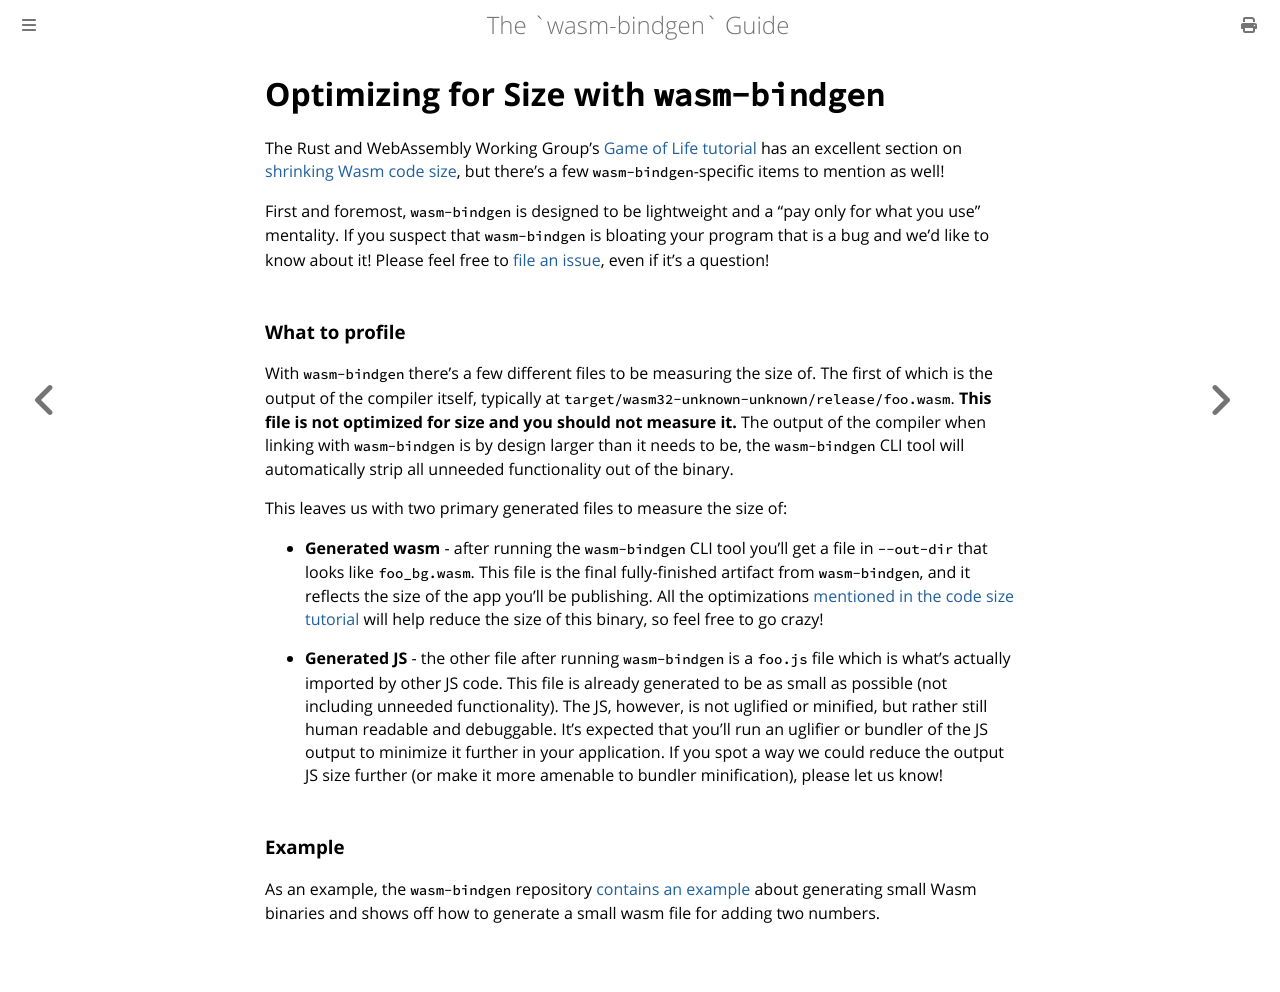

repository: wasm-bindgen/wasm-bindgen · page: reference/optimize-size.html · generator: mdbook

# Optimizing for Size with `wasm-bindgen`

The Rust and WebAssembly Working Group's [Game of Life tutorial][gol] has an
excellent section on [shrinking Wasm code size][size], but there's a few
`wasm-bindgen`-specific items to mention as well!

First and foremost, `wasm-bindgen` is designed to be lightweight and a "pay only
for what you use" mentality. If you suspect that `wasm-bindgen` is bloating your
program that is a bug and we'd like to know about it! Please feel free to [file
an issue][issue], even if it's a question!

### What to profile

With `wasm-bindgen` there's a few different files to be measuring the size of.
The first of which is the output of the compiler itself, typically at
`target/wasm32-unknown-unknown/release/foo.wasm`. **This file is not optimized
for size and you should not measure it.** The output of the compiler when
linking with `wasm-bindgen` is by design larger than it needs to be, the
`wasm-bindgen` CLI tool will automatically strip all unneeded functionality out
of the binary.

This leaves us with two primary generated files to measure the size of:

* **Generated wasm** - after running the `wasm-bindgen` CLI tool you'll get a
  file in `--out-dir` that looks like `foo_bg.wasm`. This file is the final
  fully-finished artifact from `wasm-bindgen`, and it reflects the size of the
  app you'll be publishing. All the optimizations [mentioned in the code size
  tutorial][size] will help reduce the size of this binary, so feel free to go
  crazy!

* **Generated JS** - the other file after running `wasm-bindgen` is a `foo.js`
  file which is what's actually imported by other JS code. This file is already
  generated to be as small as possible (not including unneeded functionality).
  The JS, however, is not uglified or minified, but rather still human readable
  and debuggable. It's expected that you'll run an uglifier or bundler of the JS
  output to minimize it further in your application. If you spot a way we could
  reduce the output JS size further (or make it more amenable to bundler
  minification), please let us know!

### Example

As an example, the `wasm-bindgen` repository [contains an example][example]
about generating small Wasm binaries and shows off how to generate a small wasm
file for adding two numbers.

[gol]: https://rustwasm.github.io/docs/book/game-of-life/introduction.html
[size]: https://rustwasm.github.io/docs/book/game-of-life/code-size.html
[issue]: https://github.com/wasm-bindgen/wasm-bindgen/issues/new
[example]: https://wasm-bindgen.github.io/wasm-bindgen/examples/add.html
